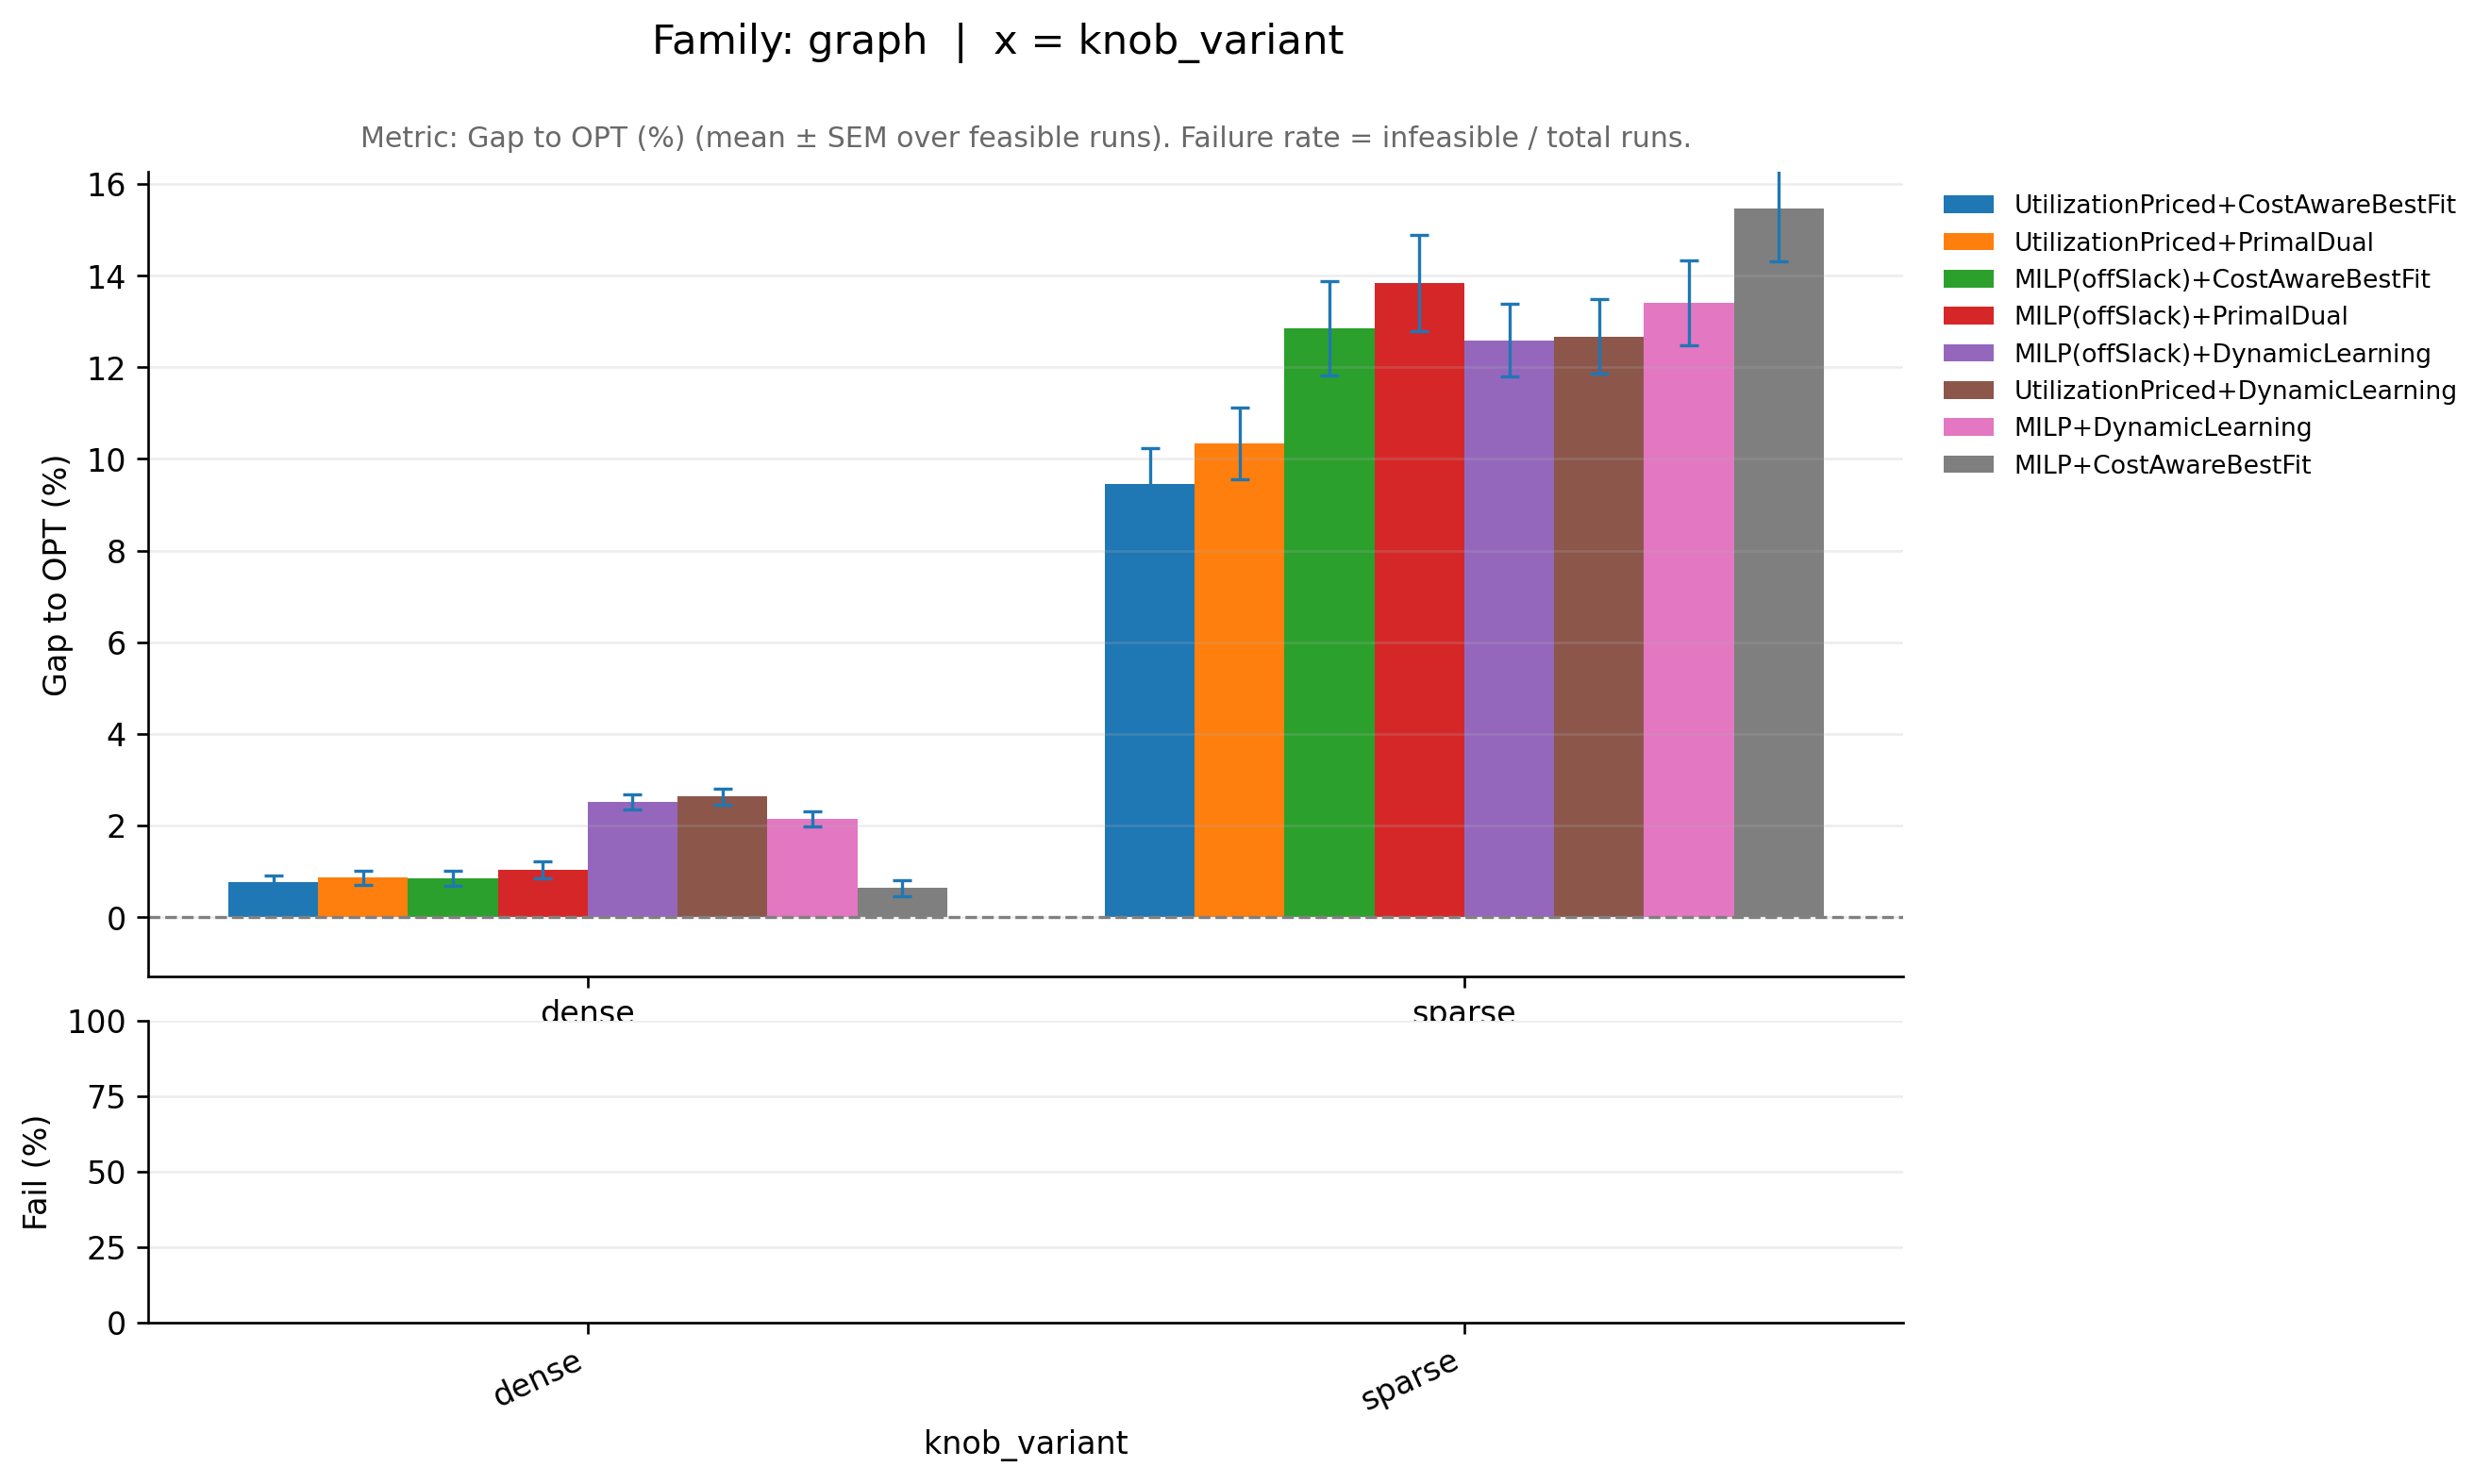

Source data for this figure (header and first rows):
family_base, knob_variant, ratio_variant, pipeline, runs_total, infeasible_runs, feasible_runs, metric_mean, metric_sem, infeasible_rate, perf_mean, perf_sem, _x
graph, dense, off50_on50, MILP(offSlack)+CostAwareBestFit, 50, 0, 50, 1.008, 0.001649, 0.0, 0.8465, 0.1649, dense
graph, dense, off50_on50, MILP(offSlack)+DynamicLearning, 50, 0, 50, 1.025, 0.001613, 0.0, 2.513, 0.1613, dense
graph, dense, off50_on50, MILP(offSlack)+PrimalDual, 50, 0, 50, 1.01, 0.001849, 0.0, 1.035, 0.1849, dense
graph, dense, off50_on50, MILP+CostAwareBestFit, 50, 0, 50, 1.006, 0.001762, 0.0, 0.6359, 0.1762, dense
graph, dense, off50_on50, MILP+DynamicLearning, 50, 0, 50, 1.021, 0.001705, 0.0, 2.141, 0.1705, dense
graph, dense, off50_on50, UtilizationPriced+CostAwareBestFit, 50, 0, 50, 1.008, 0.001518, 0.0, 0.7661, 0.1518, dense
graph, dense, off50_on50, UtilizationPriced+DynamicLearning, 50, 0, 50, 1.026, 0.001702, 0.0, 2.631, 0.1702, dense
graph, dense, off50_on50, UtilizationPriced+PrimalDual, 50, 0, 50, 1.009, 0.001579, 0.0, 0.858, 0.1579, dense
graph, sparse, off50_on50, MILP(offSlack)+CostAwareBestFit, 50, 0, 50, 1.129, 0.0103, 0.0, 12.86, 1.03, sparse
graph, sparse, off50_on50, MILP(offSlack)+DynamicLearning, 50, 0, 50, 1.126, 0.007902, 0.0, 12.59, 0.7902, sparse
graph, sparse, off50_on50, MILP(offSlack)+PrimalDual, 50, 0, 50, 1.138, 0.01046, 0.0, 13.84, 1.046, sparse
graph, sparse, off50_on50, MILP+CostAwareBestFit, 50, 0, 50, 1.155, 0.01149, 0.0, 15.46, 1.149, sparse
graph, sparse, off50_on50, MILP+DynamicLearning, 50, 0, 50, 1.134, 0.009319, 0.0, 13.4, 0.9319, sparse
graph, sparse, off50_on50, UtilizationPriced+CostAwareBestFit, 50, 0, 50, 1.094, 0.00797, 0.0, 9.448, 0.797, sparse
graph, sparse, off50_on50, UtilizationPriced+DynamicLearning, 50, 0, 50, 1.127, 0.008154, 0.0, 12.67, 0.8154, sparse
graph, sparse, off50_on50, UtilizationPriced+PrimalDual, 50, 0, 50, 1.103, 0.007878, 0.0, 10.34, 0.7878, sparse
